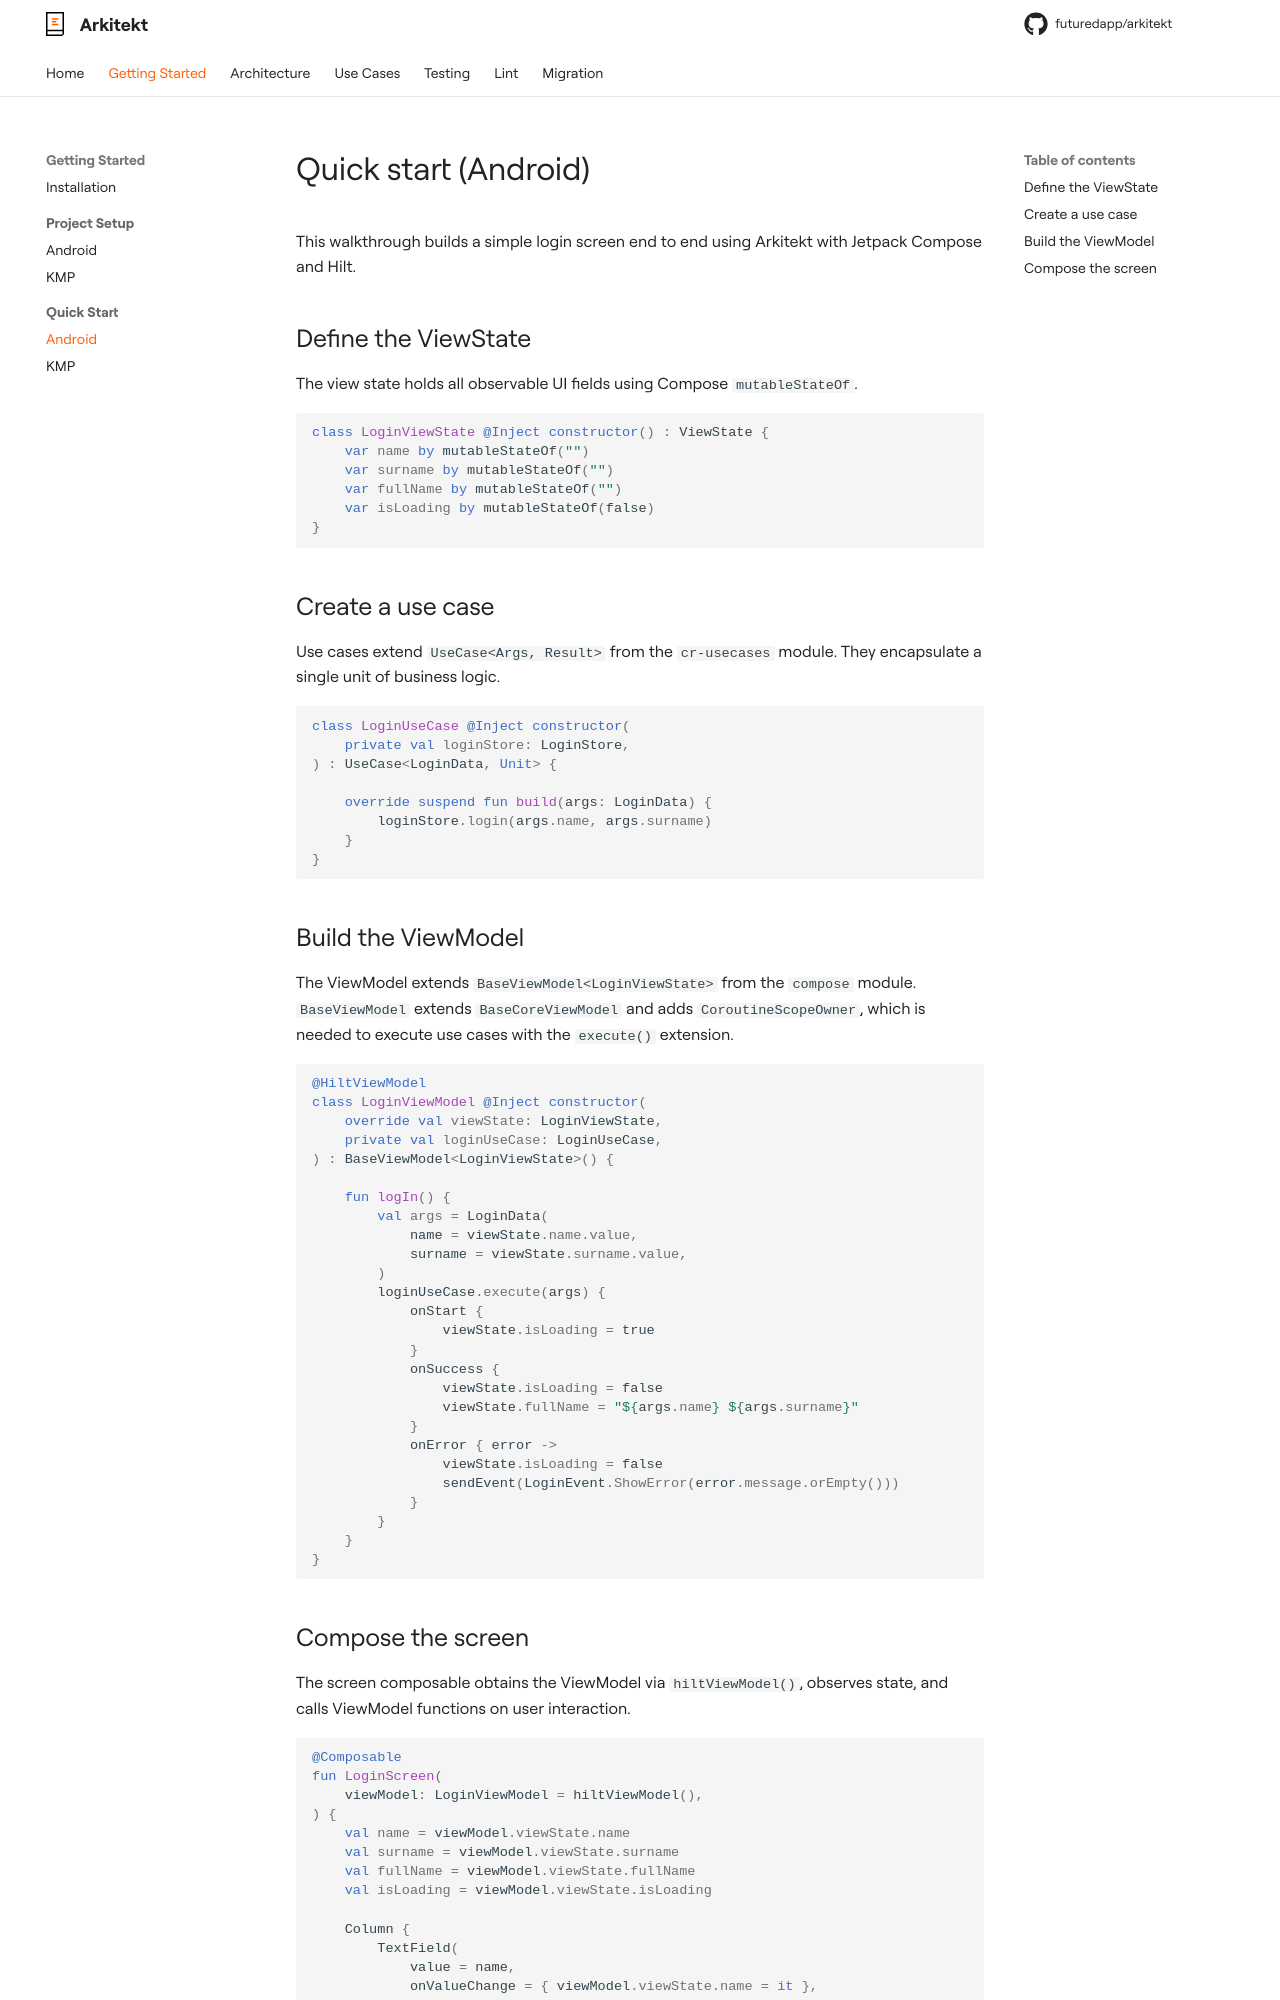

repository: futuredapp/arkitekt · page: getting-started/quick-start-android/index.html · generator: mkdocs

# Quick start (Android)

This walkthrough builds a simple login screen end to end using Arkitekt with Jetpack Compose and Hilt.

## Define the ViewState

The view state holds all observable UI fields using Compose `mutableStateOf`.

```kotlin
class LoginViewState @Inject constructor() : ViewState {
    var name by mutableStateOf("")
    var surname by mutableStateOf("")
    var fullName by mutableStateOf("")
    var isLoading by mutableStateOf(false)
}
```

## Create a use case

Use cases extend `UseCase<Args, Result>` from the `cr-usecases` module. They encapsulate a single unit of business logic.

```kotlin
class LoginUseCase @Inject constructor(
    private val loginStore: LoginStore,
) : UseCase<LoginData, Unit> {

    override suspend fun build(args: LoginData) {
        loginStore.login(args.name, args.surname)
    }
}
```

## Build the ViewModel

The ViewModel extends `BaseViewModel<LoginViewState>` from the `compose` module. `BaseViewModel` extends `BaseCoreViewModel` and adds `CoroutineScopeOwner`, which is needed to execute use cases with the `execute()` extension.

```kotlin
@HiltViewModel
class LoginViewModel @Inject constructor(
    override val viewState: LoginViewState,
    private val loginUseCase: LoginUseCase,
) : BaseViewModel<LoginViewState>() {

    fun logIn() {
        val args = LoginData(
            name = viewState.name.value,
            surname = viewState.surname.value,
        )
        loginUseCase.execute(args) {
            onStart {
                viewState.isLoading = true
            }
            onSuccess {
                viewState.isLoading = false
                viewState.fullName = "${args.name} ${args.surname}"
            }
            onError { error ->
                viewState.isLoading = false
                sendEvent(LoginEvent.ShowError(error.message.orEmpty()))
            }
        }
    }
}
```
